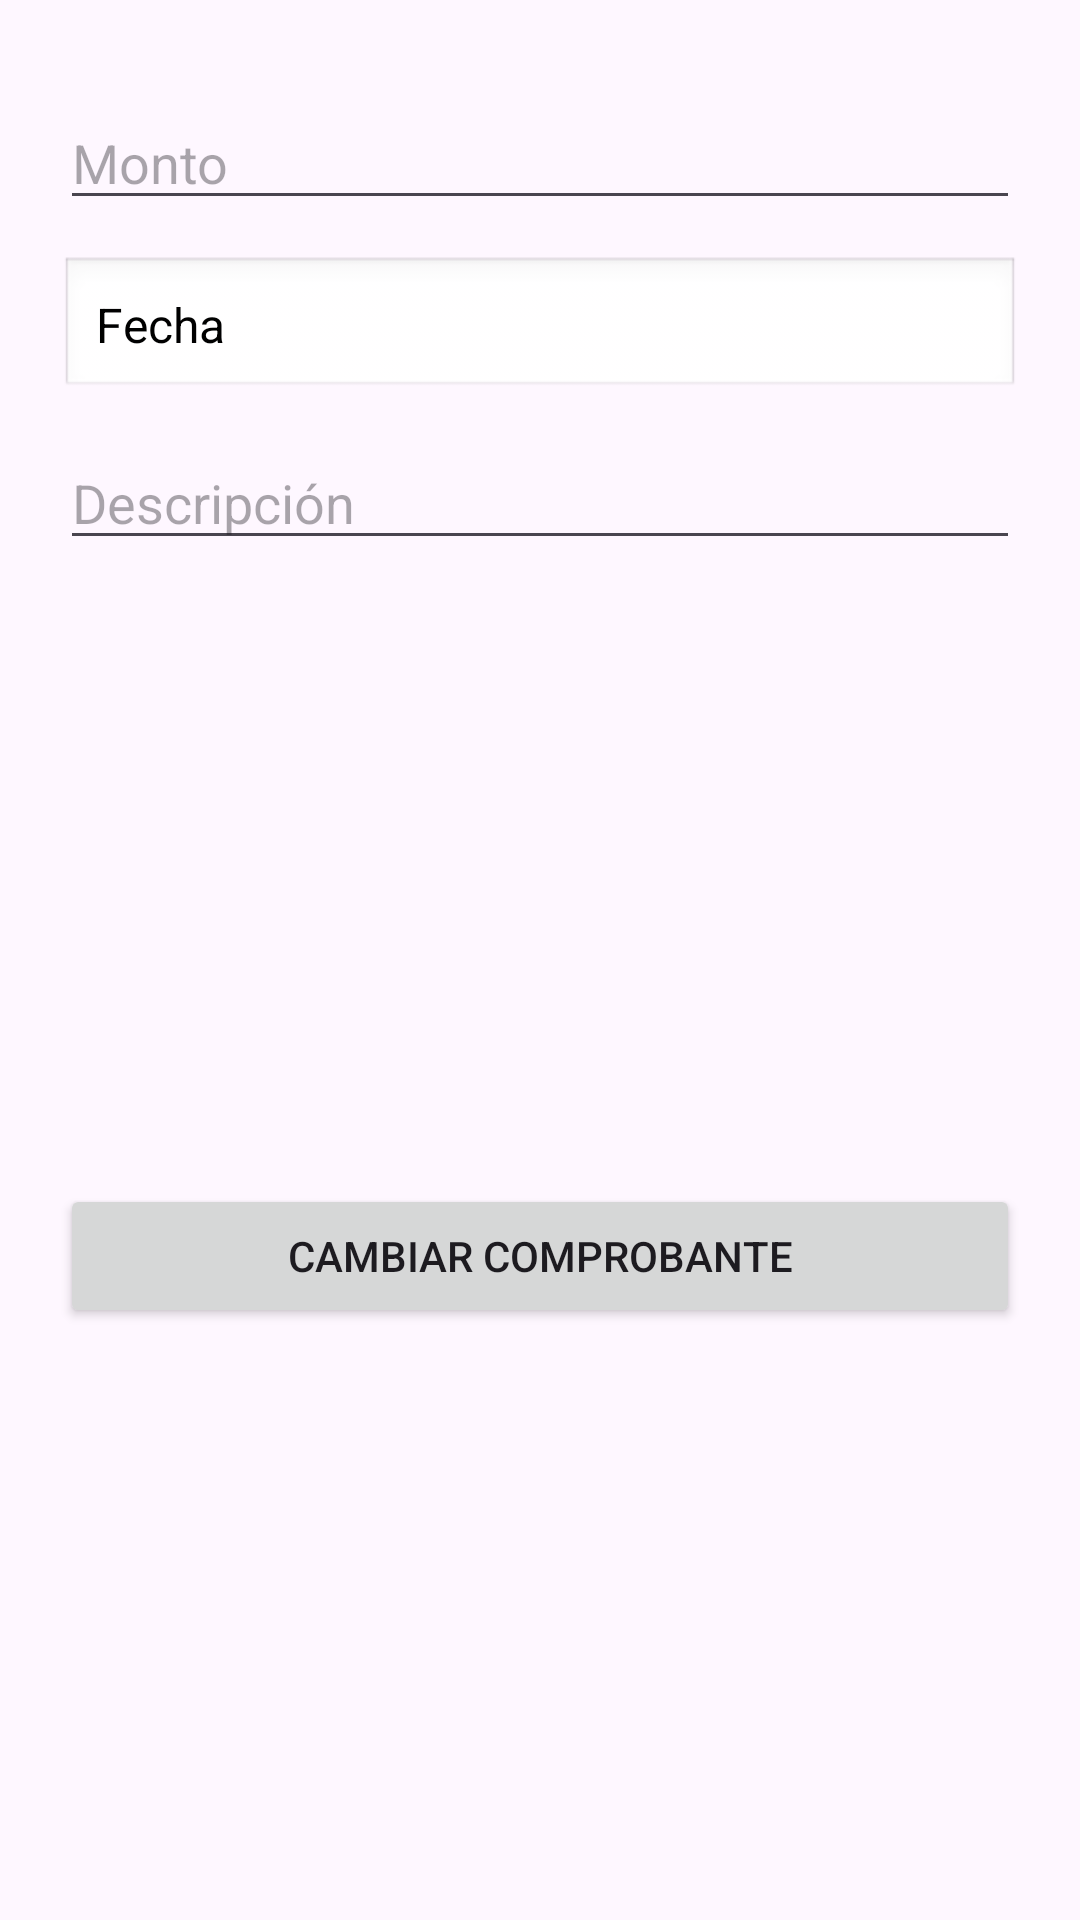

Write the Android layout XML for this screen, with the resource values it uses.
<!-- AndroidManifest.xml: application theme Theme.DineroApp -->
<!-- res/layout/dialog_ingreso_editar.xml -->
<?xml version="1.0" encoding="utf-8"?>
<ScrollView xmlns:android="http://schemas.android.com/apk/res/android"
    android:layout_width="match_parent"
    android:layout_height="wrap_content">

    <LinearLayout
        android:orientation="vertical"
        android:padding="20dp"
        android:layout_width="match_parent"
        android:layout_height="wrap_content">

        
        <EditText
            android:id="@+id/edt_titulo"
            android:layout_width="match_parent"
            android:layout_height="wrap_content"
            android:hint="Título"
            android:visibility="gone"
            android:inputType="textCapSentences"
            android:textColor="@android:color/black"
            android:background="@android:drawable/edit_text"
            android:padding="12dp"
            android:textSize="16sp" />

        
        <TextView
            android:id="@+id/txt_titulo_display"
            android:layout_width="match_parent"
            android:layout_height="wrap_content"
            android:visibility="gone"
            android:textSize="16sp"
            android:padding="12dp"
            android:textColor="@android:color/black"
            android:background="@android:drawable/edit_text"
            android:text="Título" />

        
        <EditText
            android:id="@+id/edt_monto"
            android:hint="Monto"
            android:inputType="numberDecimal"
            android:layout_width="match_parent"
            android:layout_height="wrap_content"
            android:layout_marginTop="12dp"/>

        
        <TextView
            android:id="@+id/txt_fecha_display"
            android:layout_width="match_parent"
            android:layout_height="wrap_content"
            android:textSize="16sp"
            android:padding="12dp"
            android:textColor="@android:color/black"
            android:text="Fecha"
            android:background="@android:drawable/edit_text"
            android:layout_marginTop="12dp"/>

        
        <EditText
            android:id="@+id/edt_descripcion"
            android:hint="Descripción"
            android:layout_width="match_parent"
            android:layout_height="wrap_content"
            android:layout_marginTop="12dp"/>

        
        <ImageView
            android:id="@+id/iv_comprobante"
            android:layout_width="match_parent"
            android:layout_height="180dp"
            android:layout_marginTop="16dp"
            android:scaleType="centerCrop"
            android:contentDescription="Comprobante"
            android:src="@drawable/ic_add_photo" />

        
        <Button
            android:id="@+id/btn_seleccionar_foto"
            android:layout_width="match_parent"
            android:layout_height="wrap_content"
            android:text="Cambiar comprobante"
            android:layout_marginTop="12dp"/>
    </LinearLayout>
</ScrollView>
<!-- resources referenced by this layout -->
<resources>
  <style name="Theme.DineroApp" parent="Base.Theme.DineroApp" />
  <style name="Base.Theme.DineroApp" parent="Theme.Material3.DayNight.NoActionBar">
          
          
      </style>
</resources>
